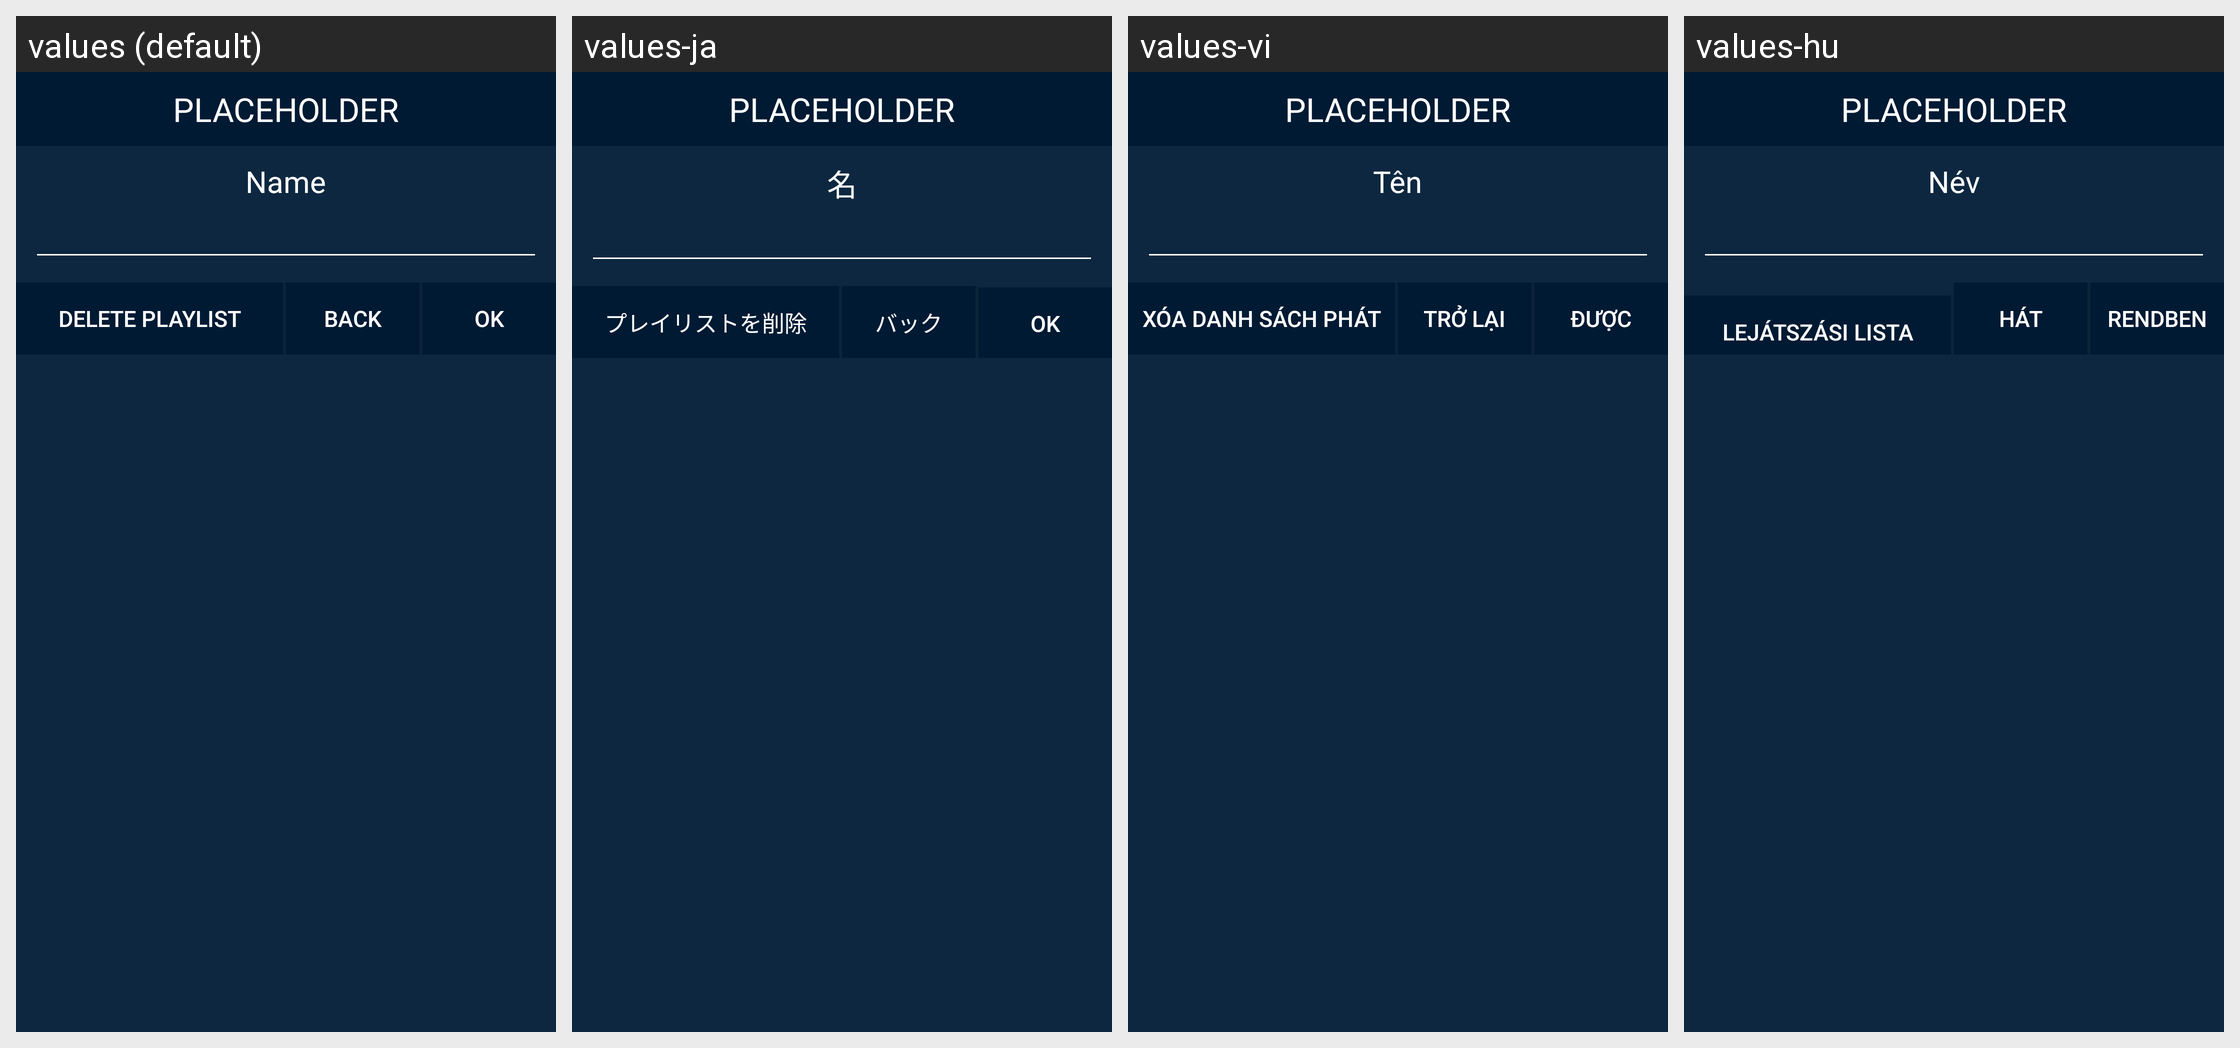

Strings drawn on this Android screen and how each of the app's shown locales translates them:
Android screen res/layout/dialog_playlist_edit.xml rendered under 4 locales, left to right: values (default), values-ja, values-vi, values-hu. Device: Nexus 5 (rendered at 1080×1920; each locale shown at half size, 540×960, under a caption strip naming it); theme AppTheme.Blue.
Other locales in the repository, not shown: values-ar, values-cs, values-de, values-es, values-fr, values-in, values-it, values-nl, values-ru, values-sl, values-sv, values-th, values-tr, values-zh.
Strings drawn on this screen, with the default value and each locale's value (text and hints the layout hard-codes, and strings that could not be matched under every locale, appear in the picture but are not listed):

dialog_createpl_nameph
  values: Name
  values-ja: 名
  values-vi: Tên
  values-hu: Név

menu_options_delpl
  values: Delete Playlist
  values-ja: プレイリストを削除
  values-vi: Xóa danh sách phát
  values-hu: Lejátszási lista törlése

misc_back
  values: Back
  values-ja: バック
  values-vi: Trở lại
  values-hu: Hát

misc_ok
  values: Ok
  values-ja: OK
  values-vi: Được
  values-hu: Rendben
